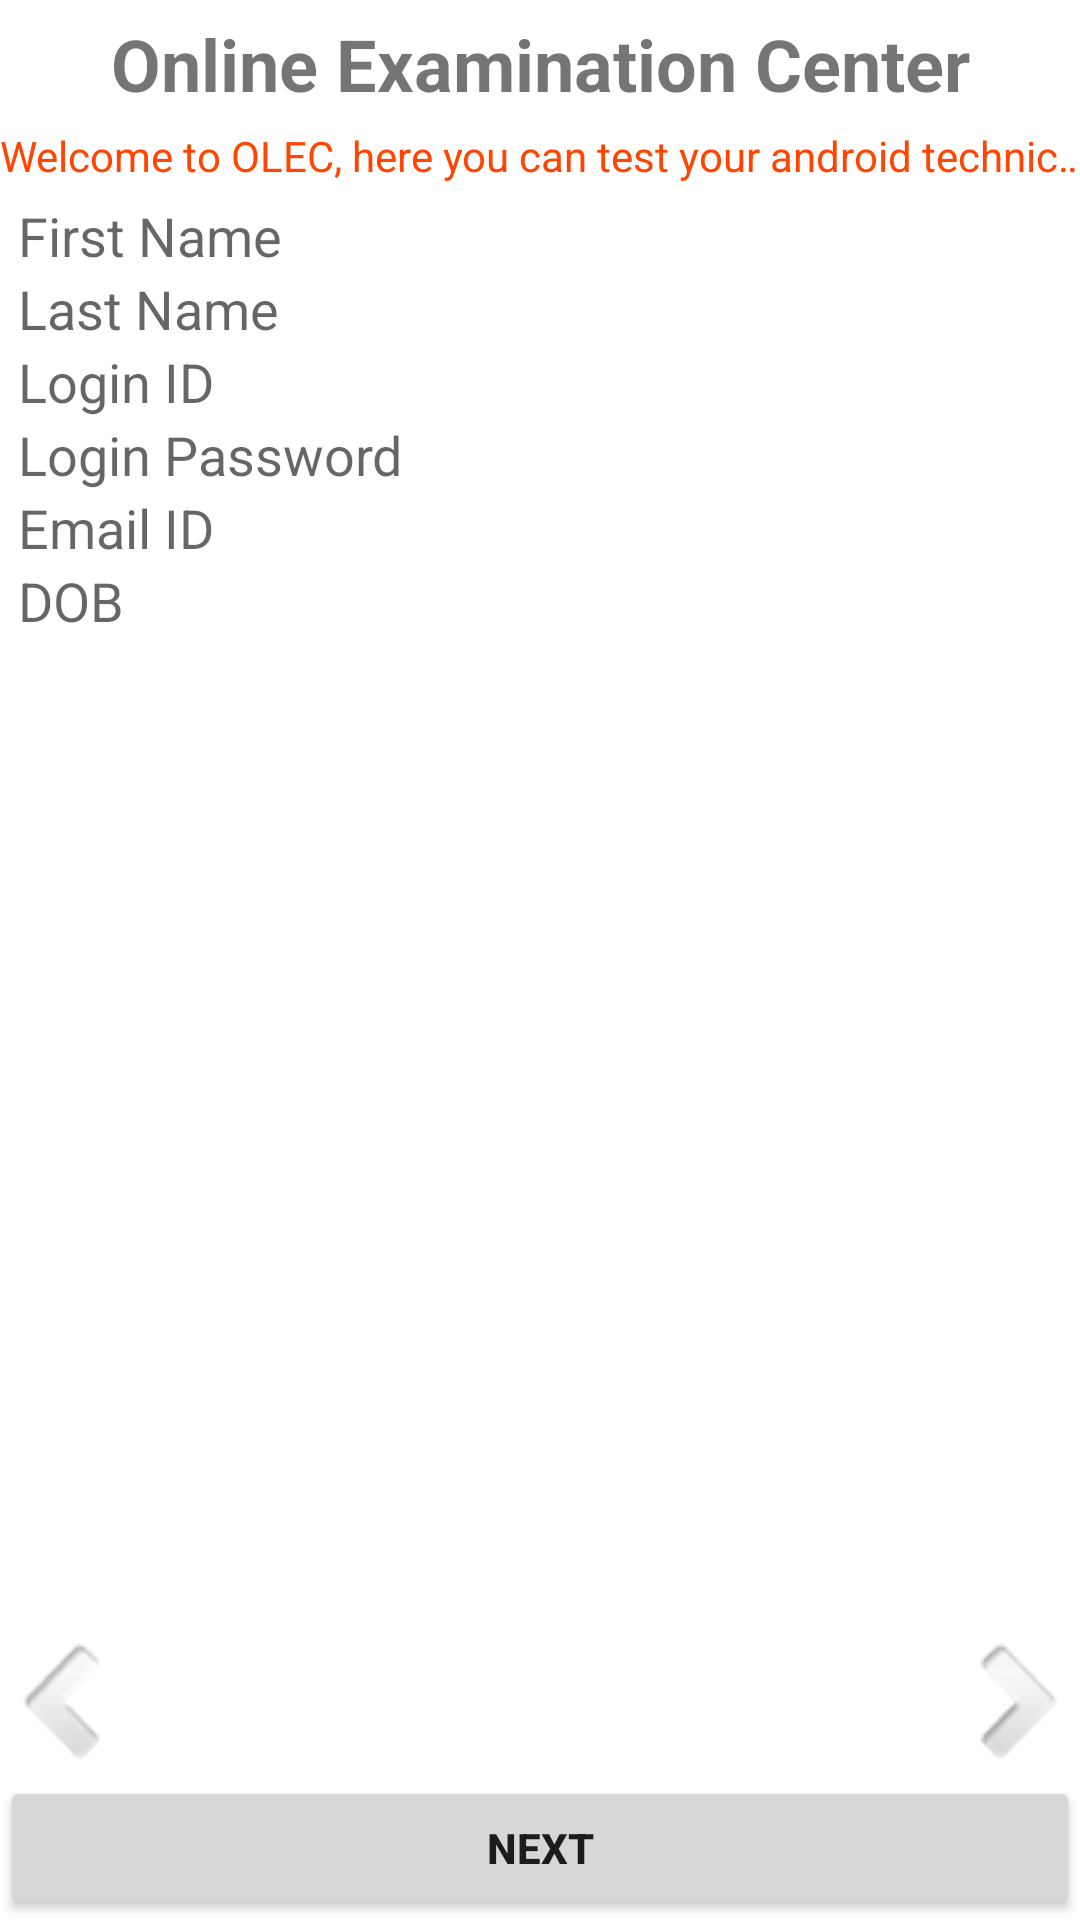

Layout XML and referenced resources for this Android screen:
<!-- AndroidManifest.xml: application theme AppTheme -->
<!-- res/layout/activity_candidate_detailes.xml -->
<?xml version="1.0" encoding="UTF-8"?>
<LinearLayout xmlns:android="http://schemas.android.com/apk/res/android"
    android:orientation="vertical"
    android:layout_width="fill_parent"
    android:layout_height="fill_parent"
    android:background="#fff">
    <View
        android:layout_width="fill_parent"
        android:layout_height="5dp"
        />

    <TextView android:layout_width="fill_parent"
        android:layout_height="wrap_content"
        android:text="Online Examination Center"
        android:textStyle="bold"
        android:textSize="24dp"
        android:gravity="center_horizontal" />
    <View
        android:layout_width="fill_parent"
        android:layout_height="5dp"
        />
    <TextView
        android:layout_width="wrap_content"
        android:layout_height="wrap_content"
        android:layout_alignParentRight="true"
        android:singleLine="true"

        android:ellipsize="marquee"
        android:fadingEdge="horizontal"
        android:marqueeRepeatLimit="marquee_forever"
        android:scrollHorizontally="true"
        android:textColor="#ff4500"
        android:text="Welcome to OLEC, here you can test your android technical skills "
        android:focusable="true"
        android:focusableInTouchMode="true" android:freezesText="true">
    </TextView>
    <View
        android:layout_width="fill_parent"
        android:layout_height="5dp"
        />

    <TextView
        android:id="@+id/view_first_name"
        android:layout_width="fill_parent"
        android:layout_height="wrap_content"
        android:text="First Name"
        android:layout_marginLeft="6dip"
        android:layout_marginRight="6dip"
        android:textAppearance="?android:attr/textAppearanceMedium" />
    <TextView
        android:id="@+id/view_last_name"
        android:layout_width="fill_parent"
        android:layout_height="wrap_content"
        android:layout_marginLeft="6dip"
        android:layout_marginRight="6dip"
        android:text="Last Name"
        android:textAppearance="?android:attr/textAppearanceMedium" />
    <TextView
        android:id="@+id/view_user_id"
        android:layout_width="fill_parent"
        android:layout_height="wrap_content"
        android:text="Login ID"
        android:layout_marginLeft="6dip"
        android:layout_marginRight="6dip"
        android:textAppearance="?android:attr/textAppearanceMedium" />
    <TextView
        android:id="@+id/view_user_password"
        android:layout_width="fill_parent"
        android:layout_height="wrap_content"
        android:text="Login Password"
        android:layout_marginLeft="6dip"
        android:layout_marginRight="6dip"
        android:textAppearance="?android:attr/textAppearanceMedium" />
    <TextView
        android:id="@+id/view_email"
        android:layout_width="fill_parent"
        android:layout_height="wrap_content"
        android:text="Email ID"
        android:layout_marginLeft="6dip"
        android:layout_marginRight="6dip"
        android:textAppearance="?android:attr/textAppearanceMedium" />
    <TextView
        android:id="@+id/view_dob"
        android:layout_width="fill_parent"
        android:layout_height="wrap_content"
        android:layout_marginLeft="6dip"
        android:layout_marginRight="6dip"
        android:text="DOB"
        android:textAppearance="?android:attr/textAppearanceMedium" />

    <RelativeLayout
        android:layout_width="fill_parent"
        android:layout_height="wrap_content"
        android:gravity="bottom"
        android:layout_marginBottom="5dip"
        android:layout_gravity="center_horizontal|bottom"
        android:layout_weight="1"
        android:orientation="horizontal" >

        <ImageView
            android:id="@+id/previousCandidateDetailsButton"
            android:src="@drawable/left_arrow"
            style="@style/traverse_button"
            android:paddingTop="1sp"
            android:layout_height="wrap_content"
            android:layout_width="wrap_content"
            android:onClick="clickHandler"/>

        <ImageView
            android:id="@+id/nextCandidateDetailsButton"
            android:src="@drawable/right_arrow"
            style="@style/traverse_button"
            android:layout_height="wrap_content"
            android:layout_width="wrap_content"
            android:paddingTop="1sp"
            android:layout_alignParentRight="true"
            android:layout_alignRight="@id/previousCandidateDetailsButton"
            android:onClick="clickHandler" />

    </RelativeLayout>

    <Button
        android:layout_width="match_parent"
        android:layout_height="wrap_content"
        android:text="Next"
        android:textStyle="bold"
        android:onClick="main"/>
</LinearLayout>
<!-- resources referenced by this layout -->
<resources>
  <!-- drawable left_arrow: png bitmap (drawable, 2605 bytes) -->
  <!-- drawable right_arrow: png bitmap (drawable, 2671 bytes) -->
  <style name="traverse_button">
          <item name="android:layout_width">wrap_content</item>
          <item name="android:layout_height">wrap_content</item>
          <item name="android:layout_weight">1</item>
          <item name="android:layout_marginLeft">1sp</item>
      </style>
  <style name="AppTheme" parent="Base.Theme.AppCompat.Light.DarkActionBar">
          
          <item name="colorPrimary">@color/colorPrimary</item>
          <item name="colorPrimaryDark">@color/colorPrimaryDark</item>
          <item name="colorAccent">@color/colorAccent</item>
      </style>
  <!-- not gathered from this repository: default colours our renderer supplied (Android Studio template values) -->
  <color name="colorPrimary">#FF6200EE</color>
  <color name="colorPrimaryDark">#FF3700B3</color>
  <color name="colorAccent">#FF03DAC5</color>
</resources>
